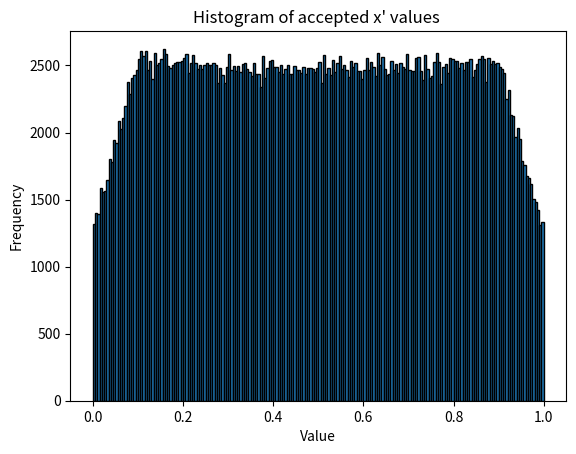

Reproduce this figure in Python.
import matplotlib.pyplot as plt 
import numpy as np 
import random 


### Set-up and parameters
k = 1.0 
beta = 1.0
N_steps = 10**6
equilibration_steps = N_steps // 2
production_steps = N_steps // 2

### Initial conditions
accepted_x = []
current_x = random.random()

def potential_energy(x, k):
    return 0.5 * k * x**2

### Metropolis MC loop
for step in range(1, N_steps + 1):

    ### Define the displacement parameters 
    delta = random.uniform(-0.1, 0.1)
    proposed_x = current_x + delta

    ### Determine whether or not the new position falls within the boundary conditions
    if 0 <= proposed_x <= 1:

        ### Calculate the energy E(x)
        E_x = potential_energy(current_x, k)

        ### Calculate the energy E(x')
        E_x_new = potential_energy(proposed_x, k)

        ### Determine π(x) and π(x')
        π_x = np.exp(- beta * E_x)
        π_x_new = np.exp(- beta * E_x_new)

        ### Determine the ratio between π(x) and π(x')
        ratio = π_x_new / π_x

        ### Define the acceptance criterion 
        A = min(1, ratio)
        current_x = proposed_x
        if step > equilibration_steps:
            accepted_x.append(current_x)

### Metropolis MC Processing by plotting accepted states
plt.figure()
plt.hist(accepted_x, bins=200, edgecolor='black') 
plt.title("Histogram of accepted x' values ")
plt.xlabel("Value")
plt.ylabel("Frequency")
plt.show()

### Determine the average proposed_x value 
print(np.mean(accepted_x))


